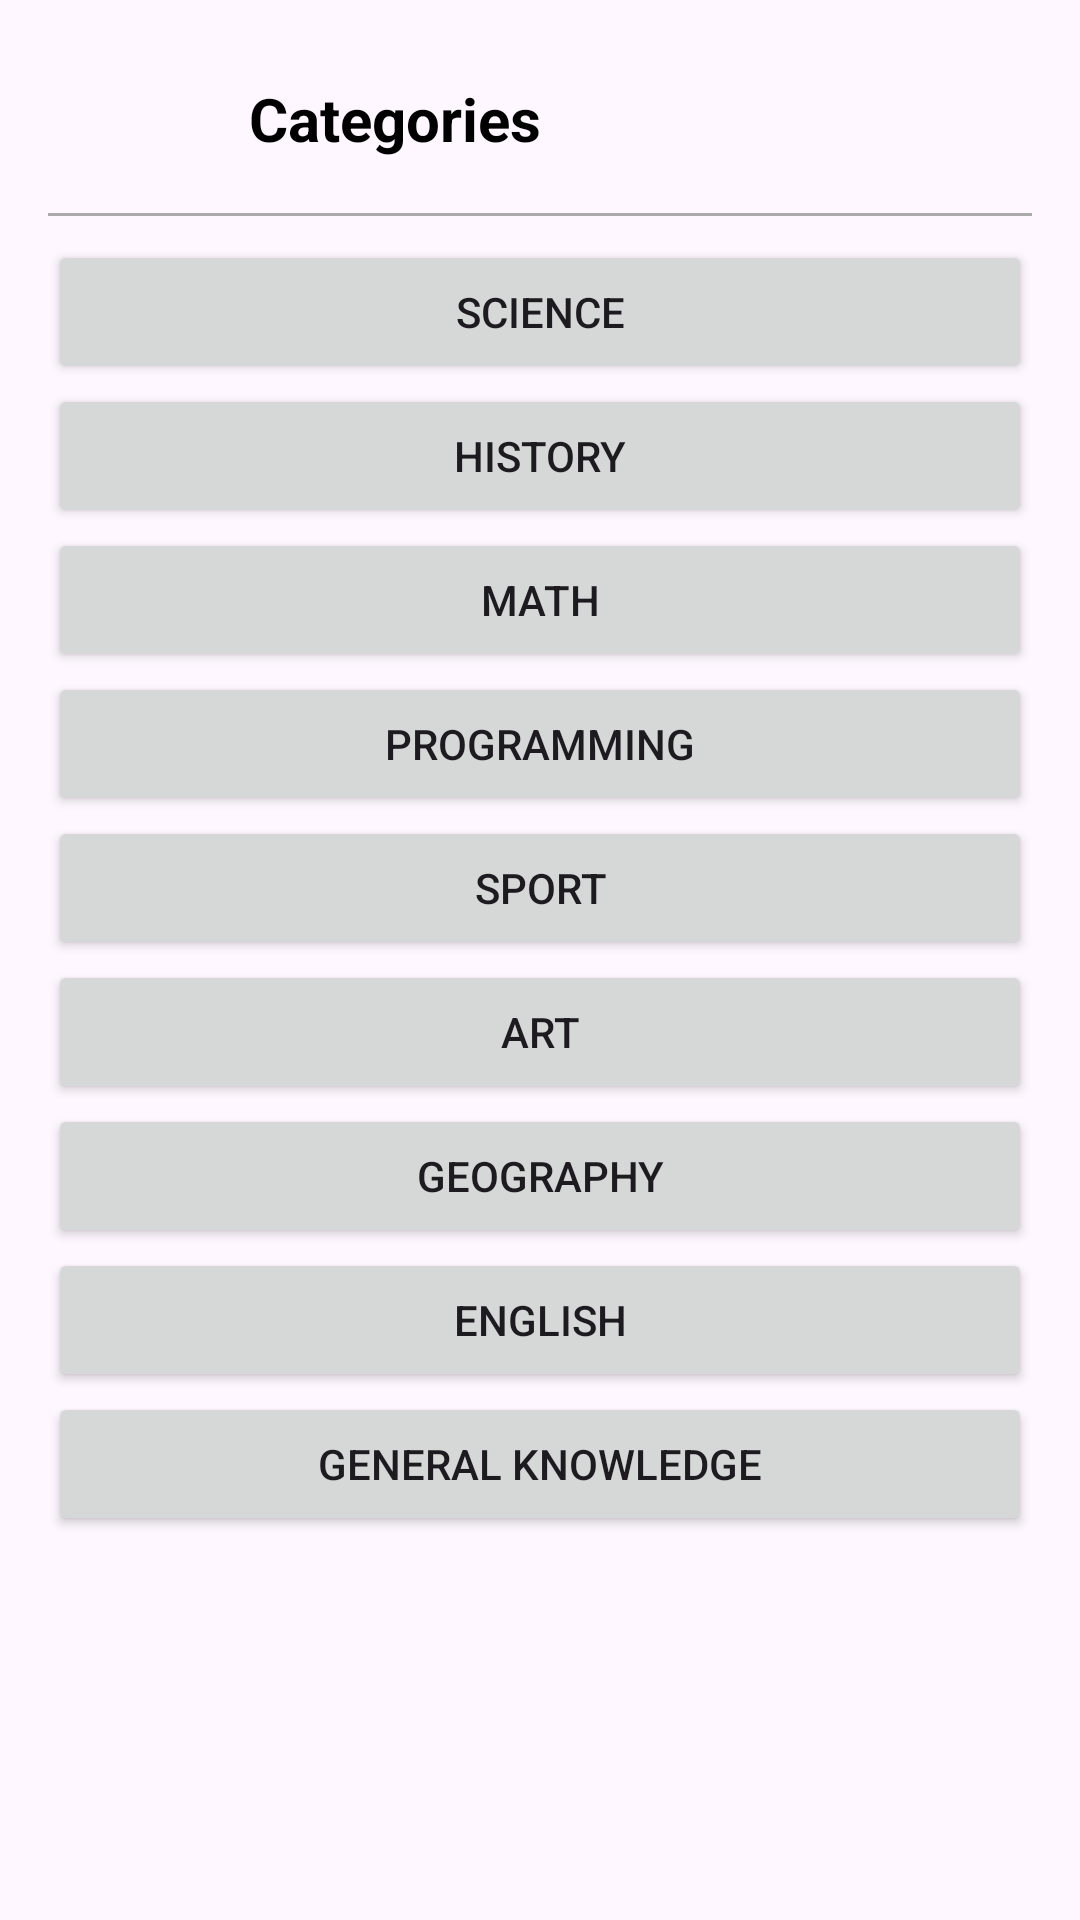

Write the Android layout XML for this screen, with the resource values it uses.
<!-- AndroidManifest.xml: application theme Theme.QuizApp -->
<!-- res/layout/activity_categories.xml -->
<LinearLayout
    xmlns:android="http://schemas.android.com/apk/res/android"
    android:layout_width="match_parent"
    android:layout_height="match_parent"
    android:orientation="vertical"
    android:fitsSystemWindows="true"
    android:padding="16dp">

    <LinearLayout
        android:id="@+id/headerLayout"
        android:layout_width="match_parent"
        android:layout_height="wrap_content"
        android:gravity="center_vertical"
        android:orientation="horizontal">

        <ImageView
            android:id="@+id/backArrow"
            android:layout_width="35dp"
            android:layout_height="31dp"
            android:layout_margin="8dp"
            android:clickable="true"
            android:contentDescription="Back"
            android:focusable="true"
            android:src="@drawable/back" />

        <TextView
            android:id="@+id/pageTitle"
            android:layout_width="wrap_content"
            android:layout_height="wrap_content"
            android:layout_marginStart="16dp"
            android:text="Categories"
            android:textColor="@android:color/black"
            android:textSize="20sp"
            android:textStyle="bold" />

    </LinearLayout>

    <View
        android:layout_width="match_parent"
        android:layout_height="1dp"
        android:background="@android:color/darker_gray"
        android:layout_marginTop="8dp"
        android:layout_marginBottom="8dp" />




      
      <Button
       android:id="@+id/btnScience"
    android:layout_width="match_parent"
    android:layout_height="wrap_content"
    android:text="Science" />

<Button
    android:id="@+id/btnHistory"
    android:layout_width="match_parent"
    android:layout_height="wrap_content"
    android:text="History" />

<Button
    android:id="@+id/btnMath"
    android:layout_width="match_parent"
    android:layout_height="wrap_content"
    android:text="Math" />

<Button
    android:id="@+id/btnProgramming"
    android:layout_width="match_parent"
    android:layout_height="wrap_content"
    android:text="Programming" />

<Button
    android:id="@+id/btnSport"
    android:layout_width="match_parent"
    android:layout_height="wrap_content"
    android:text="Sport" />

<Button
    android:id="@+id/btnArt"
    android:layout_width="match_parent"
    android:layout_height="wrap_content"
    android:text="Art" />

<Button
    android:id="@+id/btnGeography"
    android:layout_width="match_parent"
    android:layout_height="wrap_content"
    android:text="Geography" />

<Button
    android:id="@+id/btnEnglish"
    android:layout_width="match_parent"
    android:layout_height="wrap_content"
    android:text="English" />

<Button
    android:id="@+id/btnGeneralKnowledge"
    android:layout_width="match_parent"
    android:layout_height="wrap_content"
    android:text="General Knowledge" />


<androidx.recyclerview.widget.RecyclerView
    android:id="@+id/recyclerView"
    android:layout_width="match_parent"
    android:layout_height="wrap_content"
    android:layout_marginTop="16dp" />
</LinearLayout>
<!-- resources referenced by this layout -->
<resources>
  <style name="Theme.QuizApp" parent="Base.Theme.QuizApp" />
  <style name="Base.Theme.QuizApp" parent="Theme.Material3.DayNight.NoActionBar">
  
      </style>
</resources>
